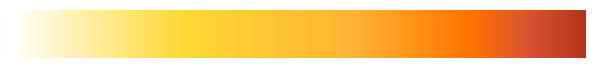

Python code for this plot: (Note: this script raises an exception after producing the figure.)
from matplotlib.colors import LinearSegmentedColormap, ListedColormap
import sys


CMAX = 255

def sunshine():
    r'''
    NCLのcolor table中の `sunshine_9lev` に対応する。
    levelは256である。

    Returns
    -------
    cmap:  `matplotlib.colors.LinearSegmentedColormap`
    
    Notes
    -----    
    オブジェクトは*sunshine_256lev*という名前でも受け取れる。

    .. image:: img/sunshine.png
       :width: 600
    '''
    cdict = {'red':   [(0.0,  1.0, 1.0),
                    (0.8,  1.0, 1.0),
                    (1.0,  0.7, 0.7)],
            'green': [(0.0,  1.0, 1.0),
                    (0.6,  0.7, 0.7),
                    (1.0,  0.2, 0.2)],
            'blue':  [(0.0,  1.0, 1.0),
                    (0.3,  0.2, 0.2),
                    (0.6,  0.2, 0.2),
                    (0.8,  0.0, 0.0),
                    (0.9,  0.2, 0.2),
                    (1.0,  0.1, 0.1)]}         
    return LinearSegmentedColormap('sunshine', cdict)


def BrWhGr():
    r'''
    緑白ブラウンのカラーマップ。
    水蒸気の発散収束を表す際に便利。
    levelは256である。

    Returns
    -------
    cmap:  `matplotlib.colors.LinearSegmentedColormap`
    
    Notes
    -----    
    オブジェクトは*BrWhGr_256lev*という名前でも受け取れる。
    '''
    cdict = {'red':   [(0.0,  0.4, 0.4),
                    (0.4,  1.0, 1.0),
                    (0.5,  1.0, 1.0),
                    (0.9,  0.0, 0.0),
                    (1.0,  0.0, 0.0)],

            'green': [(0.0,  0.3, 0.3),
                    (0.2,  0.45, 0.45),
                    (0.5, 1.0, 1.0),
                    (0.8, 1.0, 1.0),
                    (1.0, 0.5, 0.5)],

            'blue':  [(0.0,  0.2, 0.2),
                    (0.2,  0.3, 0.3),
                    (0.5,  1.0, 1.0),
                    (0.9,  0.0, 0.0),
                    (1.0,  0.0, 0.0)]}
    return LinearSegmentedColormap('BrWhGr', cdict)


def precip3():
    r'''
    降水量をプロットする際に利用することを想定したカラーマップ。

    Returns
    -------
    cmap:  `matplotlib.colors.LinearSegmentedColormap`
    
    Notes
    -----
    オブジェクトは `precip3_256lev` という名前でも受け取れる。
    '''
    cdict = {'red':   [(0.0,  1.0, 1.0),
                    (0.2,  0.4, 0.4),
                    (0.375,  0.0, 0.0),
                    (0.5,  0., 0.0),
                    (0.55, 0.4, 0.4),
                    (0.75,  1.0, 1.0),
                    (1.0,  1.0, 1.0)],

            'green': [(0.0,  1., 1.),
                    (0.15, .7, .7),
                    (0.375,  .4, .4),
                    (0.55, 1.0, 1.0),
                    (0.75, 1.0, 1.0),
                    (0.95, .5, .5),
                    (1.0, 0.1, 0.1)],

            'blue':  [(0.0,  1., 1.),
                    (0.2, 1., 1.),
                    (0.275, 0.95, 0.95),
                    (0.35, 1., 1.),
                    (0.5,  0.2, 0.2),
                    (0.55, 0.0, 0.0),
                    (0.65, 0.2, 0.2),
                    (0.75, 0., 0.),
                    (1.0,  0.0, 0.0)]}
    return LinearSegmentedColormap('precip3', cdict)



    
def jma_linear():
    cdict = {'red':   [(0.0,  180/CMAX, 180/CMAX),
                  (1/7, 1., 1.),
                  (2/7, 1., 1.),
                   (3/7,  250/CMAX, 0.),
                  (4/7, 33/CMAX, 33/CMAX),
                   (5/7,  160/CMAX, 160/CMAX),
                   (6/7,  242/CMAX, 242/CMAX),
                   (1, 1, 1)],

         'green': [(0.0,  0, 0),
                   (1/7, 40/CMAX, 40/CMAX),
                  (2/7, 153/CMAX, 153/CMAX),
                   (3/7, 245/CMAX, 65/CMAX),
                   (4/7, 140/CMAX, 140/CMAX),
                   (5/7, 210/CMAX, 210/CMAX),
                   (6/7, 242/CMAX, 242/CMAX),
                   (1,1,1)],

         'blue':  [(0.0,  104/CMAX, 104/CMAX),
                   (1/7, 0, 0),
                  (2/7, 0, 0),
                   (3/7,  0., 1.),
                   (4/7, 1., 1.),
                   (5/7, 1., 1.),
                   (6/7,  1., 1.),
                   (1,1,1)]}
    return LinearSegmentedColormap('jma_linear', cdict).reversed()


def jma_list():    
    clist = [[180/CMAX, 0, 104/CMAX],
            [1., 40/CMAX, 0],
            [1., 153/CMAX, 0],
            [250/CMAX, 245/CMAX, 0],
            [0, 65/CMAX, 1],
            [33/CMAX, 140/CMAX, 1],
            [160/CMAX, 210/CMAX, 1],
            [242/CMAX, 242/CMAX, 1],
            [1, 1, 1]]
            # [242/CMAX, 242/CMAX, 1]]
    return ListedColormap(clist, 'jma_list').reversed()


def grads_default_rainbow_linear():    
    cdict = {'red':   [(0.0,  160/CMAX, 160/CMAX),
                    (1/12, 130/CMAX, 130/CMAX),
                    (2/12, 30/CMAX, 30/CMAX),
                    (3/12, 0/CMAX, 0/CMAX),
                    (4/12, 0/CMAX, 0/CMAX),
                    (5/12, 0/CMAX, 0/CMAX),
                    (6/12, 0/CMAX, 0/CMAX),
                    (7/12, 160/CMAX, 160/CMAX),
                    (8/12, 230/CMAX, 230/CMAX),
                    (9/12, 230/CMAX, 230/CMAX),
                    (10/12, 240/CMAX, 240/CMAX),
                    (11/12, 250/CMAX, 250/CMAX),
                    (12/12, 240/CMAX, 240/CMAX)],

            'green': [(0.0,  0, 0),
                    (1/12, 0, 0),
                    (2/12, 60/CMAX, 60/CMAX),
                    (3/12, 160/CMAX, 160/CMAX),
                    (4/12, 200/CMAX, 200/CMAX),
                    (5/12, 210/CMAX, 210/CMAX),
                    (6/12, 220/CMAX, 220/CMAX),
                    (7/12, 230/CMAX, 230/CMAX),
                    (8/12, 220/CMAX, 220/CMAX),
                    (9/12, 175/CMAX, 175/CMAX),
                    (10/12, 130/CMAX, 130/CMAX),
                    (11/12, 60/CMAX, 60/CMAX),
                    (12/12, 0/CMAX, 0/CMAX)],

            'blue':  [(0.0,  200/CMAX, 200/CMAX),
                    (1/12, 220/CMAX, 220/CMAX),
                    (2/12, 255/CMAX, 255/CMAX),
                    (3/12, 255/CMAX, 255/CMAX),
                    (4/12, 200/CMAX, 200/CMAX),
                    (5/12, 210/CMAX, 210/CMAX),
                    (6/12, 0/CMAX, 0/CMAX),
                    (7/12, 50/CMAX, 50/CMAX),
                    (8/12, 50/CMAX, 50/CMAX),
                    (9/12, 45/CMAX, 45/CMAX),
                    (10/12, 40/CMAX, 40/CMAX),
                    (11/12, 60/CMAX, 60/CMAX),
                    (12/12, 130/CMAX, 130/CMAX)]}
    return LinearSegmentedColormap('grads_default_rainbow_linear', cdict)


def grads_default_rainbow_list():
    clist = [[160/CMAX, 0, 200/CMAX],
        [130/CMAX, 0, 220/CMAX],
        [30/CMAX, 60/CMAX, 1],
        [0, 160/CMAX, 1],
        [0, 200/CMAX, 200/CMAX],
        [0, 210/CMAX, 210/CMAX],
        [0, 220/CMAX, 0],
        [160/CMAX, 230/CMAX, 50/CMAX],
        [230/CMAX, 225/CMAX, 50/CMAX],
        [230/CMAX, 170/CMAX, 45/CMAX],
        [240/CMAX, 130/CMAX, 40/CMAX],
        [250/CMAX, 60/CMAX, 60/CMAX],
        [240/CMAX, 0, 130/CMAX]]
    return ListedColormap(clist, 'grads_default_rainbow_list')


def grads_paired():    
    cdict = {'blue': [(0.0, 0.8824, 0.8824),
          (0.09, 0.698, 0.698),
          (0.18, 0.5333, 0.5333),
          (0.27, 0.1843, 0.1843),
          (0.36, 0.5922, 0.5922),
          (0.45, 0.1569, 0.1569),
          (0.55, 0.4, 0.4),
          (0.64, 0.0039, 0.0039),
          (0.73, 0.8235, 0.8235),
          (0.82, 0.6, 0.6),
          (0.91, 0.5882, 0.5882),
          (1.0, 0.1647, 0.1647)],

    'green': [(0.0, 0.8, 0.8),
            (0.09, 0.4824, 0.4824),
            (0.18, 0.8667, 0.8667),
            (0.27, 0.6353, 0.6353),
            (0.36, 0.5961, 0.5961),
            (0.45, 0.1529, 0.1529),
            (0.55, 0.7294, 0.7294),
            (0.64, 0.498, 0.498),
            (0.73, 0.6667, 0.6667),
            (0.82, 0.251, 0.251),
            (0.91, 0.9804, 0.9804),
            (1.0, 0.3647, 0.3647)],

    'red': [(0.0, 0.6353, 0.6353),
            (0.09, 0.1412, 0.1412),
            (0.18, 0.6824, 0.6824),
            (0.27, 0.2118, 0.2118),
            (0.36, 0.9804, 0.9804),
            (0.45, 0.898, 0.898),
            (0.55, 0.9922, 0.9922),
            (0.64, 0.9961, 0.9961),
            (0.73, 0.7647, 0.7647),
            (0.82, 0.4235, 0.4235),
            (0.91, 0.9922, 0.9922),
            (1.0, 0.702, 0.702)]}
    return LinearSegmentedColormap('grads_paired', cdict)

def grads_spectral():
    cdict = {'blue': [(0.0, 0.0, 0.0),
          (0.12, 0.5569, 0.5569),
          (0.25, 0.7765, 0.7765),
          (0.38, 0.8667, 0.8667),
          (0.5, 0.0471, 0.0471),
          (0.62, 0.0, 0.0),
          (0.75, 0.0, 0.0),
          (0.88, 0.0, 0.0),
          (1.0, 0.7647, 0.7647)],

    'green': [(0.0, 0.0, 0.0),
            (0.12, 0.0, 0.0),
            (0.25, 0.0, 0.0),
            (0.38, 0.549, 0.549),
            (0.5, 0.6039, 0.6039),
            (0.62, 1.0, 1.0),
            (0.75, 0.8353, 0.8353),
            (0.88, 0.0, 0.0),
            (1.0, 0.7647, 0.7647)],
            
    'red': [(0.0, 0.0, 0.0),
            (0.12, 0.4941, 0.4941),
            (0.25, 0.0, 0.0),
            (0.38, 0.0, 0.0),
            (0.5, 0.0, 0.0),
            (0.62, 0.051, 0.051),
            (0.75, 0.9804, 0.9804),
            (0.88, 0.8235, 0.8235),
            (1.0, 0.7647, 0.7647)]}
    return LinearSegmentedColormap('grads_spectral', cdict)

def grads_rainbow():
    cdict = {'blue': [(0.0, 0.0, 0.0),
          (0.17, 0.0, 0.0),
          (0.33, 0.0, 0.0),
          (0.5, 1.0, 1.0),
          (0.67, 1.0, 1.0),
          (0.83, 1.0, 1.0),
          (1.0, 0.0, 0.0)],

    'green': [(0.0, 0.0, 0.0),
            (0.17, 1.0, 1.0),
            (0.33, 1.0, 1.0),
            (0.5, 1.0, 1.0),
            (0.67, 0.0, 0.0),
            (0.83, 0.0, 0.0),
            (1.0, 0.0, 0.0)],

    'red': [(0.0, 1.0, 1.0),
            (0.17, 1.0, 1.0),
            (0.33, 0.0, 0.0),
            (0.5, 0.0, 0.0),
            (0.67, 0.0, 0.0),
            (0.83, 1.0, 1.0),
            (1.0, 1.0, 1.0)]}
    return LinearSegmentedColormap('grads_rainbow', cdict)

def grads_b2r():
    cdict = {'blue': [(0.0, 0.3922, 0.3922),
          (0.25, 1.0, 1.0),
          (0.5, 1.0, 1.0),
          (0.75, 0.0, 0.0),
          (1.0, 0.0, 0.0)],

    'green': [(0.0, 0.0, 0.0),
            (0.25, 0.0, 0.0),
            (0.5, 1.0, 1.0),
            (0.75, 0.0, 0.0),
            (1.0, 0.0, 0.0)],
    
    'red': [(0.0, 0.0, 0.0),
            (0.25, 0.0, 0.0),
            (0.5, 1.0, 1.0),
            (0.75, 1.0, 1.0),
            (1.0, 0.3922, 0.3922)]}
    return LinearSegmentedColormap('grads_b2r', cdict)

def grads_brn2grn():
    cdict = {'blue': [(0.0, 0.0196, 0.0196),
          (0.25, 0.5098, 0.5098),
          (0.5, 1.0, 1.0),
          (0.75, 0.7529, 0.7529),
          (1.0, 0.1961, 0.1961)],

    'green': [(0.0, 0.1922, 0.1922),
            (0.25, 0.7686, 0.7686),
            (0.5, 1.0, 1.0),
            (0.75, 0.7961, 0.7961),
            (1.0, 0.2431, 0.2431)],
            
    'red': [(0.0, 0.3333, 0.3333),
            (0.25, 0.8784, 0.8784),
            (0.5, 1.0, 1.0),
            (0.75, 0.4941, 0.4941),
            (1.0, 0.0, 0.0)]}
    return LinearSegmentedColormap('grads_brn2grn', cdict)

def grads_y2b():
    cdict = {'blue': [(0.0, 0.0078, 0.0078),
          (0.25, 0.5137, 0.5137),
          (0.5, 1.0, 1.0),
          (0.75, 0.9922, 0.9922),
          (1.0, 0.9804, 0.9804)],

    'green': [(0.0, 0.8157, 0.8157),
            (0.25, 0.9098, 0.9098),
            (0.5, 1.0, 1.0),
            (0.75, 0.6392, 0.6392),
            (1.0, 0.1961, 0.1961)],
            
    'red': [(0.0, 0.9765, 0.9765),
            (0.25, 0.9882, 0.9882),
            (0.5, 1.0, 1.0),
            (0.75, 0.5686, 0.5686),
            (1.0, 0.0392, 0.0392)]}
    return LinearSegmentedColormap('grads_y2b', cdict)

def grads_oj2p():
    cdict = {'blue': [(0.0, 0.0275, 0.0275),
          (0.25, 0.2039, 0.2039),
          (0.5, 1.0, 1.0),
          (0.75, 0.7176, 0.7176),
          (1.0, 0.2941, 0.2941)],

    'green': [(0.0, 0.2353, 0.2353),
            (0.25, 0.5961, 0.5961),
            (0.5, 1.0, 1.0),
            (0.75, 0.5137, 0.5137),
            (1.0, 0.0, 0.0)],
            
    'red': [(0.0, 0.5098, 0.5098),
            (0.25, 0.9216, 0.9216),
            (0.5, 1.0, 1.0),
            (0.75, 0.5569, 0.5569),
            (1.0, 0.1765, 0.1765)]}
    return LinearSegmentedColormap('grads_oj2p', cdict)

def grads_terrain1():
    cdict = {'blue': [(0.0, 0.6196, 0.6196),
          (0.2, 0.9961, 0.9961),
          (0.4, 0.4039, 0.4039),
          (0.6, 0.5922, 0.5922),
          (0.8, 0.3451, 0.3451),
          (1.0, 1.0, 1.0)],

    'green': [(0.0, 0.2196, 0.2196),
            (0.2, 0.5961, 0.5961),
            (0.4, 0.8039, 0.8039),
            (0.6, 0.9922, 0.9922),
            (0.8, 0.3647, 0.3647),
            (1.0, 1.0, 1.0)],

    'red': [(0.0, 0.1882, 0.1882),
            (0.2, 0.0, 0.0),
            (0.4, 0.0196, 0.0196),
            (0.6, 0.9765, 0.9765),
            (0.8, 0.5059, 0.5059),
            (1.0, 1.0, 1.0)]}
    return LinearSegmentedColormap('grads_terrain1', cdict)

def grads_ocean():
    cdict = {'blue': [(0.0, 0.0, 0.0),
          (0.33, 0.3098, 0.3098),
          (0.67, 0.7216, 0.7216),
          (1.0, 1.0, 1.0)],

    'green': [(0.0, 0.4902, 0.4902),
            (0.33, 0.0314, 0.0314),
            (0.67, 0.5804, 0.5804),
            (1.0, 1.0, 1.0)],
            
    'red': [(0.0, 0.0, 0.0),
            (0.33, 0.0, 0.0),
            (0.67, 0.1608, 0.1608),
            (1.0, 1.0, 1.0)]}
    return LinearSegmentedColormap('grads_ocean', cdict)

def grads_grayscale():
    cdict = {'blue': [(0.0, 0.0, 0.0), (1.0, 1.0, 1.0)],
    'green': [(0.0, 0.0, 0.0), (1.0, 1.0, 1.0)],
    'red': [(0.0, 0.0, 0.0), (1.0, 1.0, 1.0)]}
    return LinearSegmentedColormap('grads_grayscale', cdict)

def grads_red():
    cdict = {'blue': [(0.0, 1.0, 1.0), (1.0, 0.0, 0.0)],
    'green': [(0.0, 1.0, 1.0), (1.0, 0.0, 0.0)],
    'red': [(0.0, 1.0, 1.0), (1.0, 1.0, 1.0)]}
    return LinearSegmentedColormap('grads_red', cdict)

def grads_green():
    cdict = {'blue': [(0.0, 1.0, 1.0), (1.0, 0.0, 0.0)],
    'green': [(0.0, 1.0, 1.0), (1.0, 1.0, 1.0)],
    'red': [(0.0, 1.0, 1.0), (1.0, 0.0, 0.0)]}
    return LinearSegmentedColormap('grads_green', cdict)

def grads_blue():
    cdict = {'blue': [(0.0, 1.0, 1.0), (1.0, 1.0, 1.0)],
    'green': [(0.0, 1.0, 1.0), (1.0, 0.0, 0.0)],
    'red': [(0.0, 1.0, 1.0), (1.0, 0.0, 0.0)]}
    return LinearSegmentedColormap('grads_blue', cdict)

def grads_jet():
    cdict = {'blue': [(0.0, 0.5216, 0.5216),
          (0.12, 1.0, 1.0),
          (0.25, 1.0, 1.0),
          (0.38, 1.0, 1.0),
          (0.5, 0.8431, 0.8431),
          (0.62, 0.5176, 0.5176),
          (0.75, 0.0, 0.0),
          (0.88, 0.0, 0.0),
          (1.0, 0.0, 0.0)],

    'green': [(0.0, 0.0, 0.0),
            (0.12, 0.0, 0.0),
            (0.25, 0.3686, 0.3686),
            (0.38, 0.8196, 0.8196),
            (0.5, 1.0, 1.0),
            (0.62, 1.0, 1.0),
            (0.75, 1.0, 1.0),
            (0.88, 0.0, 0.0),
            (1.0, 0.0, 0.0)],
            
    'red': [(0.0, 0.0, 0.0),
            (0.12, 0.0, 0.0),
            (0.25, 0.0, 0.0),
            (0.38, 0.0, 0.0),
            (0.5, 0.1216, 0.1216),
            (0.62, 0.4471, 0.4471),
            (0.75, 1.0, 1.0),
            (0.88, 1.0, 1.0),
            (1.0, 0.5882, 0.5882)]}
    return LinearSegmentedColormap('grads_jet', cdict)

def grads_terrain2():
    cdict = {'blue': [(0.0, 0.0, 0.0),
            (0.17, 0.0235, 0.0235),
            (0.33, 0.1647, 0.1647),
            (0.5, 0.4471, 0.4471),
            (0.67, 0.6078, 0.6078),
            (0.83, 0.8667, 0.8667),
            (1.0, 1.0, 1.0)],

    'green': [(0.0, 0.3412, 0.3412),
            (0.17, 0.5961, 0.5961),
            (0.33, 0.7176, 0.7176),
            (0.5, 0.6627, 0.6627),
            (0.67, 0.5922, 0.5922),
            (0.83, 0.8667, 0.8667),
            (1.0, 1.0, 1.0)],
    'red': [(0.0, 0.0, 0.0),

            (0.17, 0.2235, 0.2235),
            (0.33, 0.7059, 0.7059),
            (0.5, 0.6824, 0.6824),
            (0.67, 0.4941, 0.4941),
            (0.83, 0.8667, 0.8667),
            (1.0, 1.0, 1.0)]}
    return LinearSegmentedColormap('grads_terrain2', cdict)

def grads_dark():
    cdict = {'blue': [(0.0, 0.4588, 0.4588),
            (0.14, 0.0196, 0.0196),
            (0.29, 0.698, 0.698),
            (0.43, 0.5373, 0.5373),
            (0.57, 0.1137, 0.1137),
            (0.71, 0.0078, 0.0078),
            (0.86, 0.1098, 0.1098),
            (1.0, 0.4039, 0.4039)],

    'green': [(0.0, 0.6157, 0.6157),
            (0.14, 0.3725, 0.3725),
            (0.29, 0.4353, 0.4353),
            (0.43, 0.1608, 0.1608),
            (0.57, 0.651, 0.651),
            (0.71, 0.6667, 0.6667),
            (0.86, 0.4627, 0.4627),
            (1.0, 0.4039, 0.4039)],

    'red': [(0.0, 0.1176, 0.1176),
            (0.14, 0.8392, 0.8392),
            (0.29, 0.4627, 0.4627),
            (0.43, 0.902, 0.902),
            (0.57, 0.4196, 0.4196),
            (0.71, 0.8824, 0.8824),
            (0.86, 0.651, 0.651),
            (1.0, 0.4039, 0.4039)]}
    return LinearSegmentedColormap('grads_dark', cdict)

def grads_snow():
    cdict = {'blue': [(0.0, 0.3529, 0.3529),
            (0.25, 0.7608, 0.7608),
            (0.5, 1.0, 1.0),
            (0.75, 1.0, 1.0),
            (1.0, 1.0, 1.0)],

    'green': [(0.0, 0.3529, 0.3529),
            (0.25, 0.5725, 0.5725),
            (0.5, 1.0, 1.0),
            (0.75, 0.0, 0.0),
            (1.0, 0.0, 0.0)],

    'red': [(0.0, 0.3529, 0.3529),
            (0.25, 0.2824, 0.2824),
            (0.5, 0.0, 0.0),
            (0.75, 0.3922, 0.3922),
            (1.0, 1.0, 1.0)]}
    return LinearSegmentedColormap('grads_snow', cdict)

def grads_satellite():
    cdict = {'blue': [(0.0, 0.0, 0.0),
            (0.25, 0.0, 0.0),
            (0.5, 0.0, 0.0),
            (0.75, 1.0, 1.0),
            (1.0, 1.0, 1.0)],

    'green': [(0.0, 0.0, 0.0),
            (0.25, 0.0, 0.0),
            (0.5, 1.0, 1.0),
            (0.75, 0.0, 0.0),
            (1.0, 1.0, 1.0)],

    'red': [(0.0, 0.0, 0.0),
            (0.25, 1.0, 1.0),
            (0.5, 1.0, 1.0),
            (0.75, 0.0, 0.0),
            (1.0, 1.0, 1.0)]}
    return LinearSegmentedColormap('grads_satellite', cdict)

def grads_rain():
    cdict = {'blue': [(0.0, 0.0, 0.0),
            (0.25, 0.0, 0.0),
            (0.5, 0.0, 0.0),
            (0.75, 1.0, 1.0),
            (1.0, 1.0, 1.0)],

    'green': [(0.0, 1.0, 1.0),
            (0.25, 1.0, 1.0),
            (0.5, 0.0, 0.0),
            (0.75, 0.0, 0.0),
            (1.0, 0.6588, 0.6588)],

    'red': [(0.0, 0.0, 0.0),
            (0.25, 1.0, 1.0),
            (0.5, 1.0, 1.0),
            (0.75, 0.4706, 0.4706),
            (1.0, 0.0, 0.0)]}
    return LinearSegmentedColormap('grads_rain', cdict)

def grads_autumn():
    cdict = {'blue': [(0.0, 0.0, 0.0),
            (0.25, 0.0, 0.0),
            (0.5, 0.0, 0.0),
            (0.75, 0.5176, 0.5176),
            (1.0, 1.0, 1.0)],

    'green': [(0.0, 0.0, 0.0),
            (0.25, 0.1059, 0.1059),
            (0.5, 0.498, 0.498),
            (0.75, 1.0, 1.0),
            (1.0, 1.0, 1.0)],

    'red': [(0.0, 0.0, 0.0),
            (0.25, 0.6078, 0.6078),
            (0.5, 1.0, 1.0),
            (0.75, 1.0, 1.0),
            (1.0, 1.0, 1.0)]}
    return LinearSegmentedColormap('grads_autumn', cdict)

def grads_cool():
    cdict = {'blue': [(0.0, 1.0, 1.0), 
            (0.33, 1.0, 1.0), 
            (0.67, 1.0, 1.0), 
            (1.0, 1.0, 1.0)],

    'green': [(0.0, 1.0, 1.0),
            (0.33, 0.6706, 0.6706),
            (0.67, 0.2627, 0.2627),
            (1.0, 0.0, 0.0)],

    'red': [(0.0, 0.0, 0.0),
            (0.33, 0.3294, 0.3294),
            (0.67, 0.7373, 0.7373),
            (1.0, 1.0, 1.0)]}
    return LinearSegmentedColormap('grads_cool', cdict)


sunshine_256lev = sunshine()
BrWhGr_256lev = BrWhGr()
precip3_256lev = precip3()
jma_linear_256lev = jma_linear()
jma_list_9lev = jma_list()
grads_default_rainbow_linear_256lev = grads_default_rainbow_linear()
grads_default_rainbow_list_13lev = grads_default_rainbow_list()
grads_paired_256lev = grads_paired()
grads_spectral_256lev = grads_spectral()
grads_rainbow_256lev = grads_rainbow()
grads_b2r_256lev = grads_b2r()
grads_brn2grn_256lev = grads_brn2grn()
grads_y2b_256lev = grads_y2b()
grads_oj2p_256lev = grads_oj2p()
grads_terrain1_256lev = grads_terrain1()
grads_terrain2_256lev = grads_terrain2()
grads_ocean_256lev = grads_ocean()
grads_grayscale_256lev = grads_grayscale()
grads_red_256lev = grads_red()
grads_green_256lev = grads_green()
grads_blue_256lev = grads_blue()
grads_jet_256lev = grads_jet()
grads_dark_256lev = grads_dark()
grads_snow_256lev = grads_snow()
grads_satellite_256lev = grads_satellite()
grads_rain_256lev = grads_rain()
grads_autumn_256lev = grads_autumn()
grads_cool_256lev = grads_cool()

cmap_list = [sunshine_256lev,
            BrWhGr_256lev,
            precip3_256lev,
            jma_linear_256lev, 
            jma_list_9lev,
            grads_default_rainbow_linear_256lev,
            grads_default_rainbow_list_13lev,
            grads_paired_256lev,
            grads_spectral_256lev,
            grads_rainbow_256lev,
            grads_b2r_256lev,
            grads_brn2grn_256lev,
            grads_y2b_256lev,
            grads_oj2p_256lev,
            grads_terrain1_256lev,
            grads_terrain2_256lev,
            grads_ocean_256lev,
            grads_grayscale_256lev,
            grads_red_256lev,
            grads_green_256lev,
            grads_blue_256lev,
            grads_jet_256lev,
            grads_dark_256lev,
            grads_snow_256lev,
            grads_satellite_256lev,
            grads_rain_256lev,
            grads_autumn_256lev,
            grads_cool_256lev]


cmap_names = ['sunshine',
            'BrWhGr',
            'precip3',
            'jma_linear',
            'jma_list',
            'grads_default_rainbow_linear',
            'grads_default_rainbow_list',
            'grads_paired',
            'grads_spectral',
            'grads_rainbow',
            'grads_b2r',
            'grads_brn2grn',
            'grads_y2b',
            'grads_oj2p',
            'grads_terrain1',
            'grads_terrain2',
            'grads_ocean',
            'grads_grayscale',
            'grads_red',
            'grads_green',
            'grads_blue',
            'grads_jet',
            'grads_dark',
            'grads_snow',
            'grads_satellite',
            'grads_rain',
            'grads_autumn',
            'grads_cool'
            ]


def get_colormap(name):
    if name in cmap_names:
        return cmap_list[cmap_names.index(name)]
    else:
        print('No such colormap in nakametpy.')
        return sys.exit(1)

def get_colormap_list():
    return cmap_names

def _plot_each_colorbar(cmap_name, output='./img'):
    import matplotlib.pyplot as plt
    import matplotlib as mpl
    import os

    fig = plt.figure()
    ax = fig.add_axes([0.05, 0.80, 0.9, 0.1])

    cb = mpl.colorbar.ColorbarBase(ax, orientation='horizontal', 
                                cmap=get_colormap(cmap_name))

    ax.set_axis_off()
    # # Turn off *all* ticks & spines, not just the ones with colormaps.
    # for i_ax in ax:
    #     i_ax.set_axis_off()

    plt.savefig(os.path.join(output, f'{cmap_name}.png'), bbox_inches='tight', dpi=250)
    plt.close(fig)


if __name__=='__main__':
    for i_cmp_name in get_colormap_list():
        _plot_each_colorbar(i_cmp_name)
    

